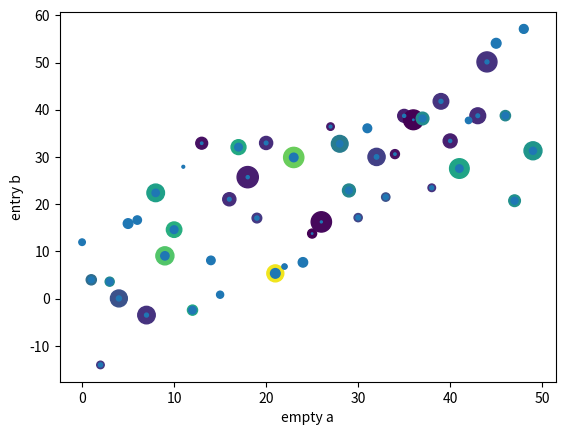

Write the Python code that produced this figure.
#!/usr/bin/env python
#-*- coding:utf-8 -*-
import matplotlib.pyplot as plt
import numpy as np

data = {'a':np.arange(50),
        'c':np.random.randint(0,50,50),
        'd':np.random.randn(50)}

data['b'] = data['a']+10*np.random.randn(50)
data['d'] = np.abs(data['d'])*100

plt.scatter('a','b',c='c',s='d',data=data)
plt.xlabel('empty a')
plt.ylabel('entry b')
plt.show()

plt.scatter(data['a'],data['b'],data['c'])
plt.show()